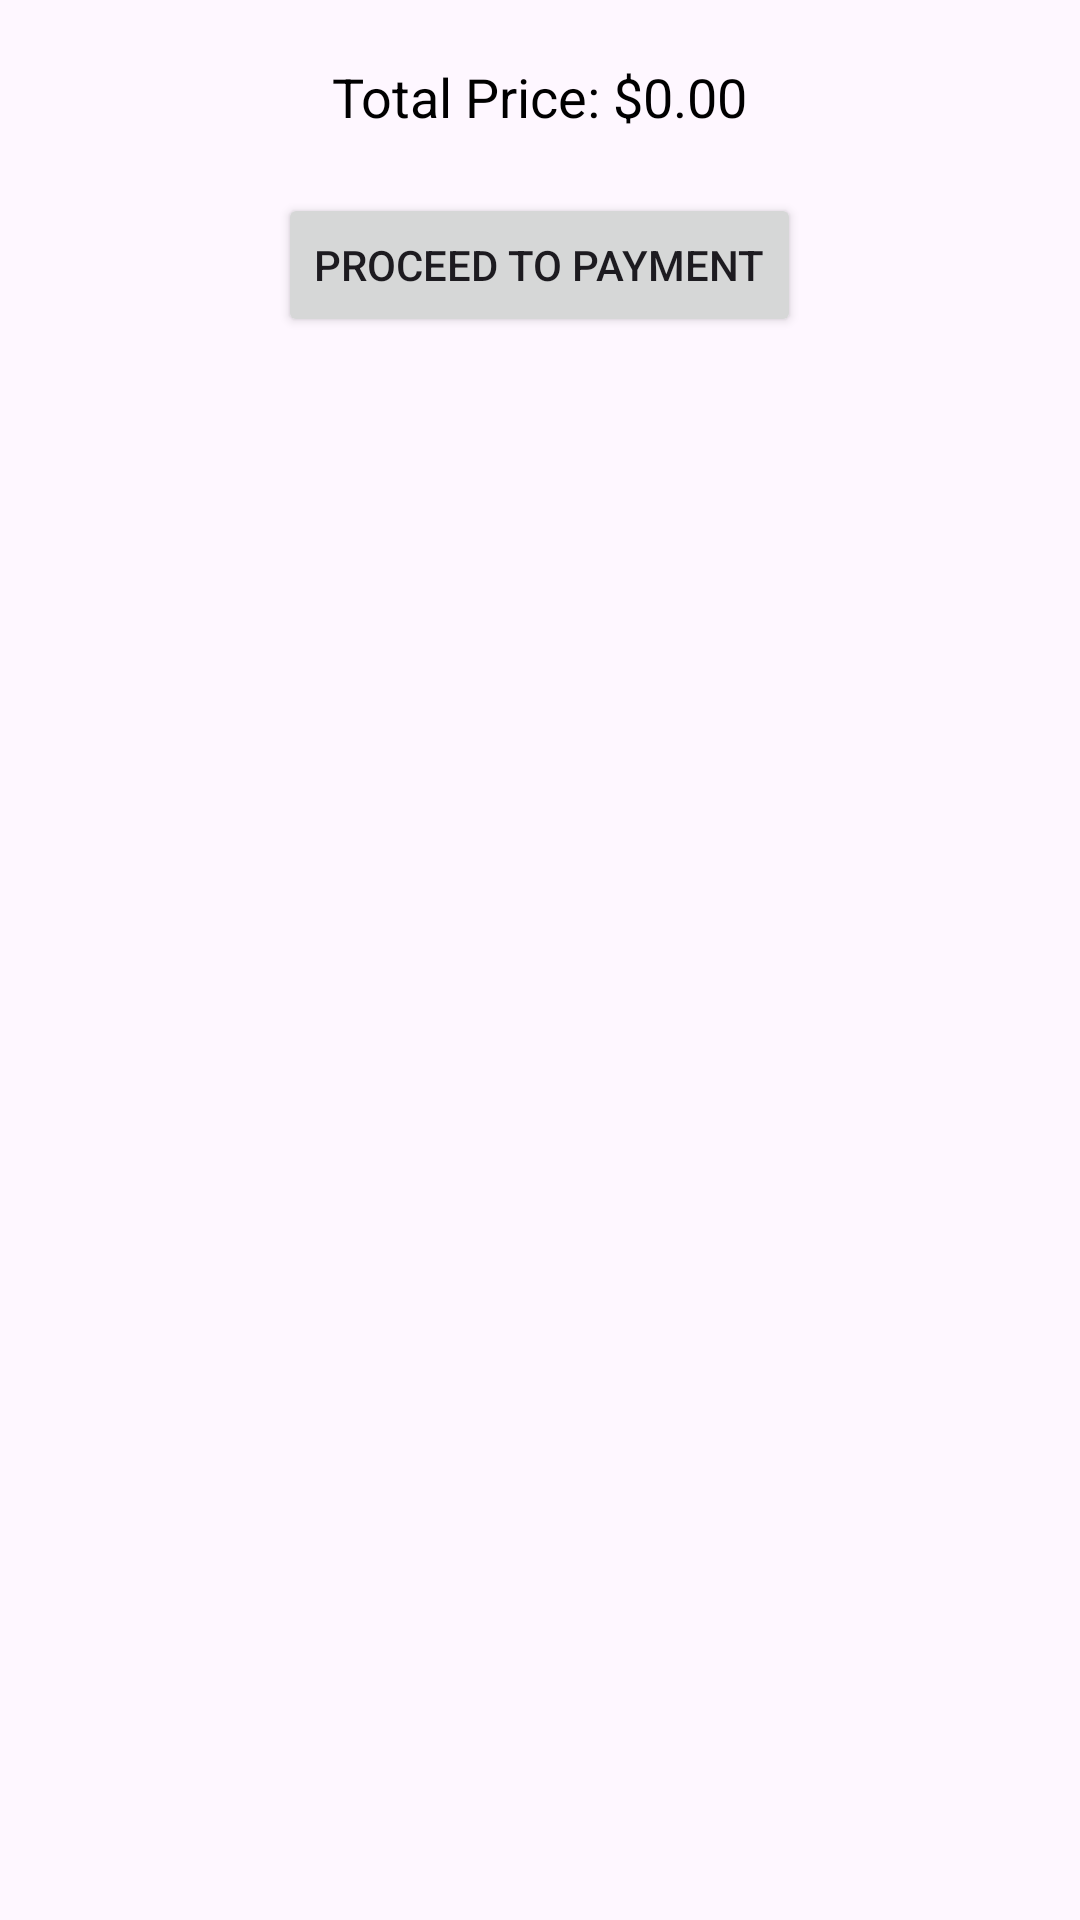

Write the Android layout XML for this screen, with the resource values it uses.
<!-- AndroidManifest.xml: application theme Theme.SPCA -->
<!-- res/layout/activity_check_out.xml -->
<RelativeLayout xmlns:android="http://schemas.android.com/apk/res/android"
    android:layout_width="match_parent"
    android:layout_height="match_parent">

    <TextView
        android:id="@+id/totalPriceTextView"
        android:layout_width="wrap_content"
        android:layout_height="wrap_content"
        android:layout_centerHorizontal="true"
        android:layout_marginTop="20dp"
        android:textSize="18sp"
        android:textColor="@android:color/black"
        android:text="Total Price: $0.00" />

    <Button
        android:id="@+id/proceedToPaymentButton"
        android:layout_width="wrap_content"
        android:layout_height="wrap_content"
        android:layout_below="@id/totalPriceTextView"
        android:layout_centerHorizontal="true"
        android:layout_marginTop="20dp"
        android:text="Proceed to Payment" />

</RelativeLayout>
<!-- resources referenced by this layout -->
<resources>
  <style name="Theme.SPCA" parent="Base.Theme.SPCA" />
  <style name="Base.Theme.SPCA" parent="Theme.Material3.DayNight.NoActionBar">
          
          
      </style>
</resources>
